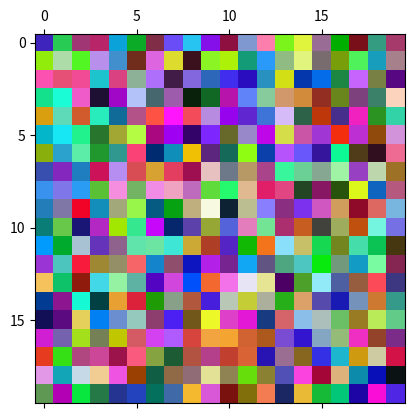

Python code for this plot: (Note: this script raises an exception after producing the figure.)
#!/usr/bin/env python
# coding: utf-8

# In[1]:


#conda install conda-forge::ffmpeg


# In[1]:


import numpy as np
import random
import matplotlib.pyplot as plt
from matplotlib.animation import FuncAnimation

#ustawiamy prarametry
wielkosc_macierzy = 20

#towrzymy macierz zawierającą koordynaty macierzy opsywanej
macierz_2 = np.zeros((wielkosc_macierzy * wielkosc_macierzy, 2))
#tworzymy macierz do przechowywania wektora
macierz_3 = np.zeros((wielkosc_macierzy * wielkosc_macierzy, 3))

#wypelniamy macierz koordynatow
for i in range(1, wielkosc_macierzy + 1):
    for j in range(1, wielkosc_macierzy + 1):
        macierz_2[(i - 1) * wielkosc_macierzy + (j - 1)] = (i, j)

#wypelniamy macierz wektoraa
for i in range(wielkosc_macierzy * wielkosc_macierzy):
    for j in range(3):
        macierz_3[i, j] = random.uniform(0, 1)

#łaczymy je
result = np.concatenate((macierz_2, macierz_3), axis=1)

#petla modyfikujaca nasza macierz
def axelrod(macierz, ilosc_petli, save_path=None):
    #funkcja updatujaca wizualizacje
    def update(frame):
        #losowo wybieramy agenta
        wspolrzedna_x = random.randint(1, wielkosc_macierzy)
        wspolrzedna_y = random.randint(1, wielkosc_macierzy)

        wspolrzedna_sąsiada_x = wspolrzedna_x
        wspolrzedna_sąsiada_y = wspolrzedna_y
        
        #losowo wybieramy liczby potrzebne do wybrania sasiada
        pomocnicza_wybieranie = random.randrange(-1, 2, 2)
        pomocnicza_dodawanie = random.randrange(-1, 2, 2)

        #wybieramy sasiada tak by jego wspolrzedne nie wyszly poza wielkosc macierzy
        if pomocnicza_wybieranie == -1:
            wspolrzedna_sąsiada_x_nowa = max(1, wspolrzedna_sąsiada_x + pomocnicza_dodawanie)
            wspolrzedna_sąsiada_x = min(wspolrzedna_sąsiada_x_nowa, wielkosc_macierzy)
        else:
            wspolrzedna_sąsiada_y_nowa = max(1, wspolrzedna_sąsiada_y + pomocnicza_dodawanie)
            wspolrzedna_sąsiada_y = min(wspolrzedna_sąsiada_y_nowa, wielkosc_macierzy)
        
        #wybieramy index wektora ktory chemy podmienic i wartosc miejsca o tym indeksie
        wybrany_index_wektora = random.randint(1, 3 - 1)
        wybrana_wartosc_punktu = macierz[
            (wspolrzedna_x - 1) * wielkosc_macierzy + wspolrzedna_y - 1, wybrany_index_wektora + 1]
        
        #resetujemy prawdopodobienstwo z poprzedniej iteracji petli
        prawdopodobienstwo = 0
        
        #liczymy nowe prawdopodobienstwo
        for i in range(3):
            if macierz[(wspolrzedna_x - 1) * wielkosc_macierzy + wspolrzedna_y - 1, i + 2] == \
                    macierz[(wspolrzedna_sąsiada_x - 1) * wielkosc_macierzy + wspolrzedna_sąsiada_y - 1, i + 2]:
                prawdopodobienstwo += 1
        
        #losujemy liczbe od 1 do 3 
        losowa_liczba = random.randint(1, 3)
        
        #jeli jest ona mniejsza od prawdopodonienstwo to dochodzi do dziedziczenia cechy
        if losowa_liczba >= prawdopodobienstwo:
            macierz[(wspolrzedna_sąsiada_x - 1) * wielkosc_macierzy + wspolrzedna_sąsiada_y - 1,
            wybrany_index_wektora + 1] = wybrana_wartosc_punktu
        
        #kazdej z 3 liczb w wektorze piszypisujemy kolor r, g lub b. dziala on tylko na pijedynczym piksleu 
        r, g, b = macierz[(wspolrzedna_sąsiada_x - 1) * wielkosc_macierzy + wspolrzedna_sąsiada_y - 1, 2:5]
        r, g, b = r * 255, g * 255, b * 255  # Skalowanie do zakresu 0-255
        macierz_wizualizacyjna[wspolrzedna_sąsiada_x - 1, wspolrzedna_sąsiada_y - 1] = (r, g, b)

        cax.set_array(macierz_wizualizacyjna)
        return cax,

    macierz_wizualizacyjna = np.zeros((wielkosc_macierzy, wielkosc_macierzy, 3), dtype=int)
    
    #przypisywanie kolorów ale na całe macierzy
    #wykonuje sie tylko raz na początku by stworzyc kolor dla kazdego pixela w pierwszej klatce animacji 
    for i in range(wielkosc_macierzy * wielkosc_macierzy):
        row_idx = int(macierz[i, 0]) - 1
        col_idx = int(macierz[i, 1]) - 1
        r, g, b = macierz[i, 2:5]
        r, g, b = r * 255, g * 255, b * 255  # Skalowanie do zakresu 0-255
        macierz_wizualizacyjna[row_idx, col_idx, :] = (r, g, b)

    fig, ax = plt.subplots()
    cax = ax.matshow(macierz_wizualizacyjna, cmap='viridis')  # Użyj mapy kolorów viridis

    ani = FuncAnimation(fig, update, frames=range(0, ilosc_petli, 10), repeat=False, blit=True) 
    #Aktualizuje tablicę wizualizacyjną 

    if save_path:
        ani.save(save_path, writer='ffmpeg', fps=10, dpi=200)

    plt.show()

# Wywołanie funkcji
ilosc_petli = 1000
video_save_path = r'C:\Users\<user>\Desktop\Projekt\heatmap-nowa.mp4'  # Wprowadź pełną ścieżkę do dowolnego folderu
axelrod(result, ilosc_petli, save_path=video_save_path)

